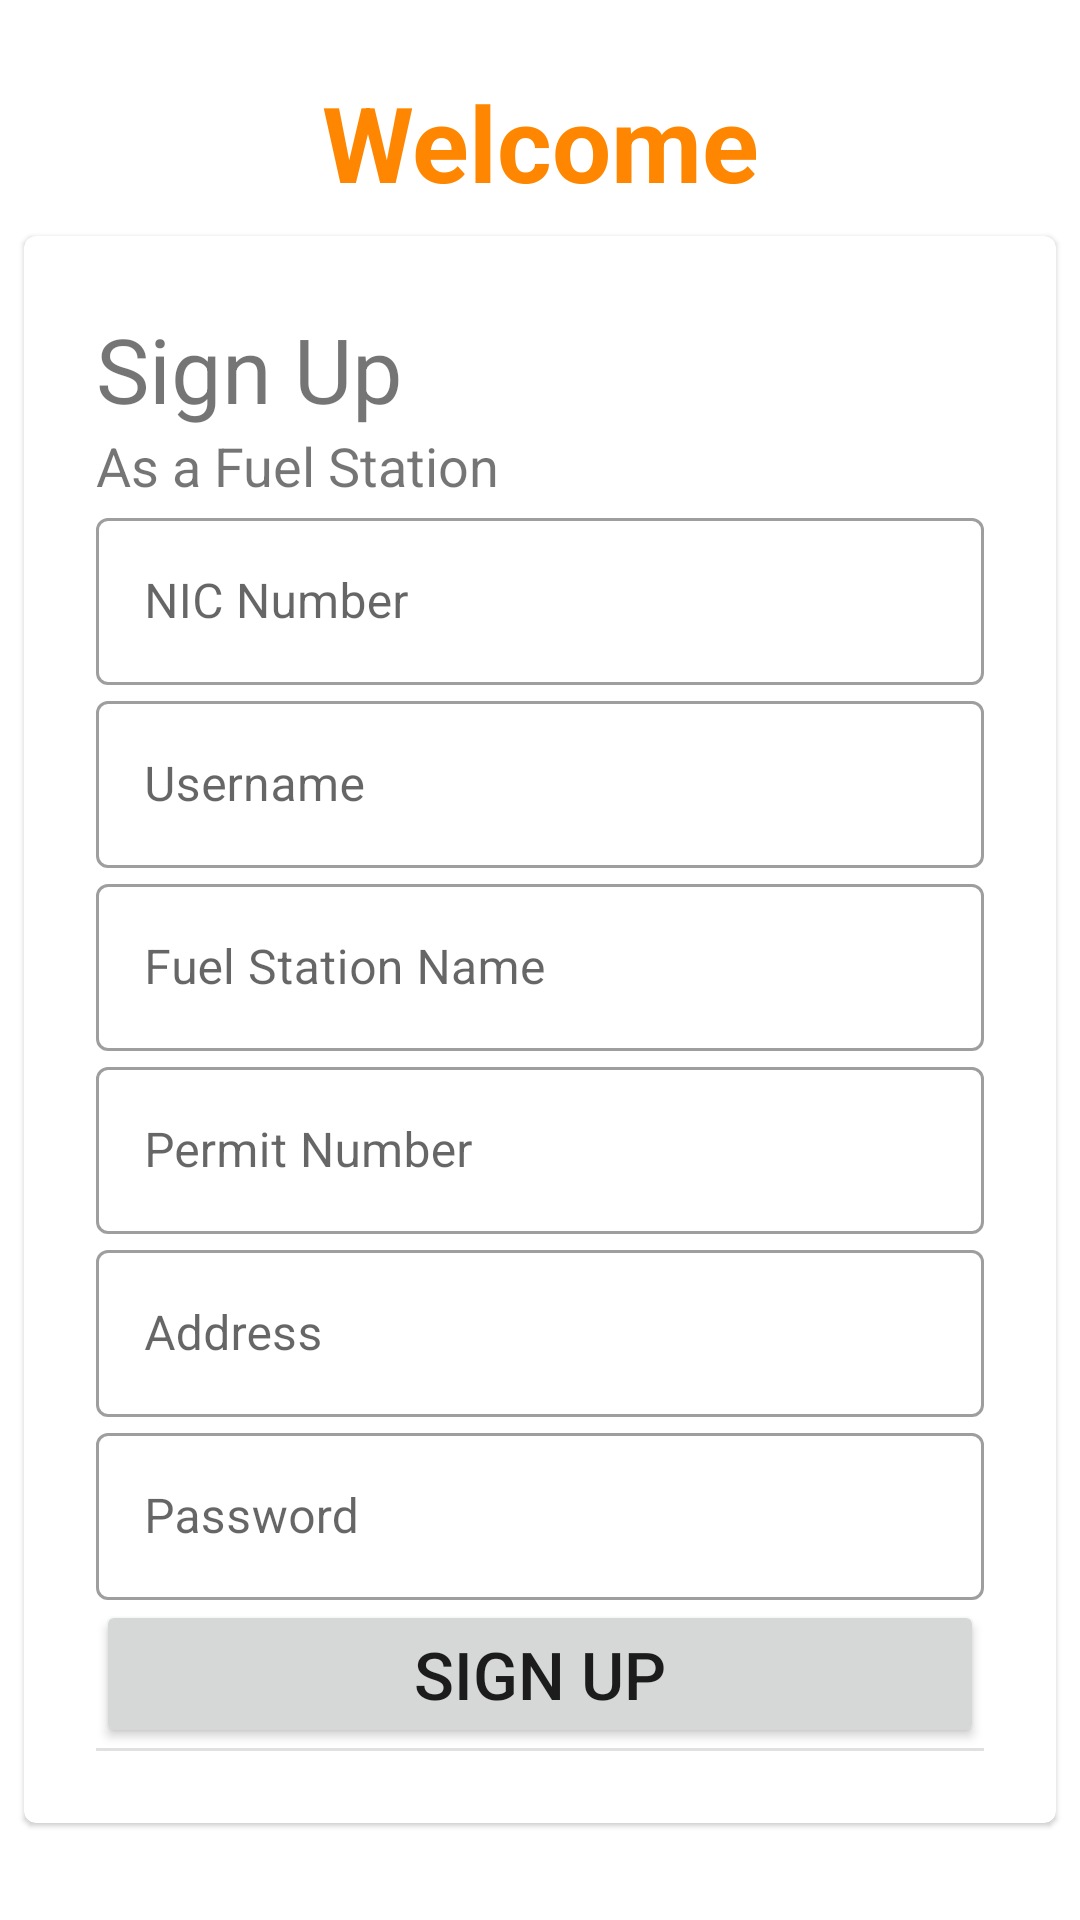

Android layout source for this screen:
<!-- AndroidManifest.xml: application theme Theme.Client -->
<!-- res/layout/fso_sign_up_page.xml -->
<?xml version="1.0" encoding="utf-8"?>
<androidx.constraintlayout.widget.ConstraintLayout
    xmlns:android="http://schemas.android.com/apk/res/android"
    xmlns:app="http://schemas.android.com/apk/res-auto"
    xmlns:tools="http://schemas.android.com/tools"
    android:layout_width="match_parent"
    android:layout_height="match_parent"
    tools:context=".FSOSignUpActivity">

    <ScrollView xmlns:android="http://schemas.android.com/apk/res/android"
        android:layout_width="match_parent"
        android:layout_height="match_parent"
        android:fillViewport="true">

    <LinearLayout xmlns:android="http://schemas.android.com/apk/res/android"
        xmlns:tools="http://schemas.android.com/tools"
        android:layout_width="match_parent"
        android:layout_height="match_parent"
        xmlns:card_view="http://schemas.android.com/apk/res-auto"
        tools:context=".MainActivity"
        android:gravity="center_vertical"
        android:orientation="vertical">

        <TextView
            android:layout_width="match_parent"
            android:layout_height="wrap_content"
            android:text="Welcome"
            android:textSize="35sp"
            android:textColor="#FF8601"
            android:textStyle="bold"
            android:textAlignment="center" />

        <com.google.android.material.card.MaterialCardView
            android:id="@+id/card"
            android:layout_width="match_parent"
            android:layout_height="wrap_content"
            android:layout_margin="8dp">

            <LinearLayout
                android:layout_width="match_parent"
                android:layout_height="wrap_content"
                android:orientation="vertical"
                android:padding="24dp">

                <TextView
                    android:layout_width="match_parent"
                    android:layout_height="wrap_content"
                    android:text="Sign Up"
                    android:textSize="30sp"
                    android:textAlignment="textStart" />
                <TextView
                    android:layout_width="match_parent"
                    android:layout_height="wrap_content"
                    android:text="As a Fuel Station"
                    android:textSize="18sp"
                    android:textAlignment="textStart" />

                <com.google.android.material.textfield.TextInputLayout
                    android:id="@+id/nic_field"
                    android:layout_width="match_parent"
                    android:layout_height="wrap_content"
                    android:hint="NIC Number"
                    style="@style/Widget.MaterialComponents.TextInputLayout.OutlinedBox">

                    <com.google.android.material.textfield.TextInputEditText
                        android:layout_width="match_parent"
                        android:layout_height="wrap_content"
                        />

                </com.google.android.material.textfield.TextInputLayout>

                <com.google.android.material.textfield.TextInputLayout
                    android:id="@+id/username_field"
                    android:layout_width="match_parent"
                    android:layout_height="wrap_content"
                    android:hint="Username"
                    style="@style/Widget.MaterialComponents.TextInputLayout.OutlinedBox">

                    <com.google.android.material.textfield.TextInputEditText
                        android:layout_width="match_parent"
                        android:layout_height="wrap_content"
                        />

                </com.google.android.material.textfield.TextInputLayout>

                <com.google.android.material.textfield.TextInputLayout
                    android:id="@+id/fs_name_field"
                    android:layout_width="match_parent"
                    android:layout_height="wrap_content"
                    android:hint="Fuel Station Name"
                    style="@style/Widget.MaterialComponents.TextInputLayout.OutlinedBox">

                    <com.google.android.material.textfield.TextInputEditText
                        android:layout_width="match_parent"
                        android:layout_height="wrap_content"
                        />

                </com.google.android.material.textfield.TextInputLayout>

                <com.google.android.material.textfield.TextInputLayout
                    android:id="@+id/permit_field"
                    android:layout_width="match_parent"
                    android:layout_height="wrap_content"
                    android:hint="Permit Number"
                    style="@style/Widget.MaterialComponents.TextInputLayout.OutlinedBox">

                    <com.google.android.material.textfield.TextInputEditText
                        android:layout_width="match_parent"
                        android:layout_height="wrap_content"
                        />

                </com.google.android.material.textfield.TextInputLayout>

                <com.google.android.material.textfield.TextInputLayout
                    android:id="@+id/address_field"
                    android:layout_width="match_parent"
                    android:layout_height="wrap_content"
                    android:hint="Address"
                    style="@style/Widget.MaterialComponents.TextInputLayout.OutlinedBox">

                    <com.google.android.material.textfield.TextInputEditText
                        android:layout_width="match_parent"
                        android:layout_height="wrap_content"
                        />

                </com.google.android.material.textfield.TextInputLayout>

                <com.google.android.material.textfield.TextInputLayout
                    android:id="@+id/password_field"
                    android:layout_width="match_parent"
                    android:layout_height="wrap_content"
                    android:hint="Password"
                    style="@style/Widget.MaterialComponents.TextInputLayout.OutlinedBox">

                    <com.google.android.material.textfield.TextInputEditText
                        android:layout_width="match_parent"
                        android:layout_height="wrap_content"
                        android:inputType="textPassword"
                        />

                </com.google.android.material.textfield.TextInputLayout>



                <Button
                    android:layout_width="match_parent"
                    android:layout_height="wrap_content"
                    android:id="@+id/fso_sign_up_button"
                    android:text="Sign Up"
                    android:textSize="22sp"/>

                <com.google.android.material.divider.MaterialDivider
                    android:layout_width="match_parent"
                    android:layout_height="wrap_content"/>


            </LinearLayout>
        </com.google.android.material.card.MaterialCardView>

    </LinearLayout>

</ScrollView>


</androidx.constraintlayout.widget.ConstraintLayout>
<!-- resources referenced by this layout -->
<resources>
  <style name="Theme.Client" parent="Theme.MaterialComponents.DayNight.DarkActionBar">
          
          <item name="colorPrimary">@color/purple_500</item>
          <item name="colorPrimaryVariant">@color/purple_700</item>
          <item name="colorOnPrimary">@color/white</item>
          
          <item name="colorSecondary">@color/teal_200</item>
          <item name="colorSecondaryVariant">@color/teal_700</item>
          <item name="colorOnSecondary">@color/black</item>
          
          <item name="android:statusBarColor" tools:targetApi="l">?attr/colorPrimaryVariant</item>
          
      </style>
  <color name="purple_500">#FF8601</color>
  <color name="purple_700">#FF3700B3</color>
  <color name="white">#FFFFFFFF</color>
  <color name="teal_200">#FF03DAC5</color>
  <color name="teal_700">#FF018786</color>
  <color name="black">#FF000000</color>
</resources>
